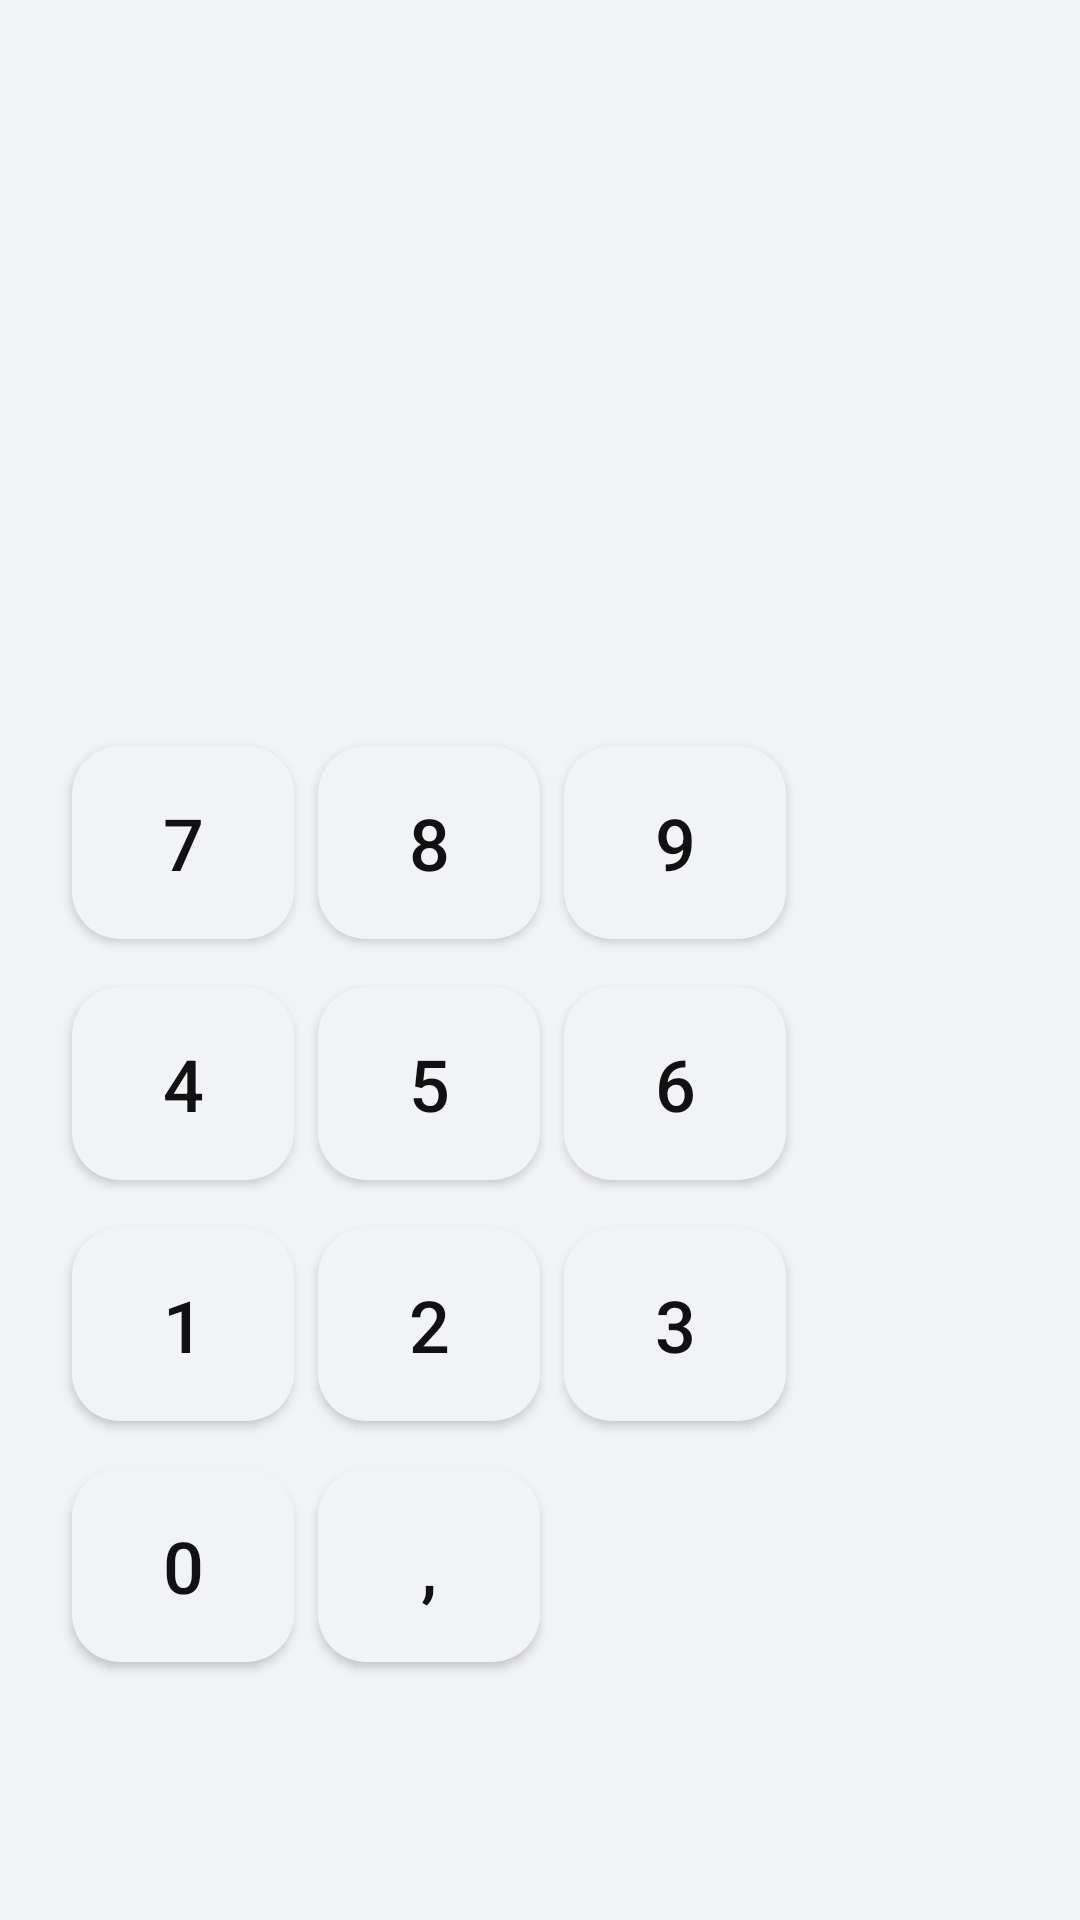

Produce the Android XML layout that renders to this screen, including the resource entries it uses.
<!-- AndroidManifest.xml: application theme Theme.CodeSchoolAndroidLessons -->
<!-- res/layout/activity_calculator.xml -->
<?xml version="1.0" encoding="utf-8"?>
<androidx.constraintlayout.widget.ConstraintLayout xmlns:android="http://schemas.android.com/apk/res/android"
    xmlns:app="http://schemas.android.com/apk/res-auto"
    xmlns:tools="http://schemas.android.com/tools"
    android:layout_width="match_parent"
    android:layout_height="match_parent"
    android:background="@color/white"
    tools:context="com.cshomework.codeschoolandroidlessons.MainActivity">

    <TextView
        android:id="@+id/tvWriting"
        android:layout_width="match_parent"
        android:layout_height="wrap_content"
        android:layout_marginStart="@dimen/_16dp"
        android:layout_marginTop="@dimen/_36dp"
        android:layout_marginEnd="@dimen/_16dp"
        android:background="@color/white"
        android:lines="2"
        android:maxLines="2"
        android:textAlignment="textEnd"
        android:textColor="@color/black"
        android:textSize="25sp"
        app:layout_constraintLeft_toLeftOf="parent"
        app:layout_constraintRight_toRightOf="parent"
        app:layout_constraintTop_toTopOf="parent" />

    <TextView
        android:id="@+id/tvResult"
        android:layout_width="match_parent"
        android:layout_height="wrap_content"
        android:layout_marginStart="@dimen/_16dp"
        android:layout_marginEnd="@dimen/_16dp"
        android:background="@color/white"
        android:lines="1"
        android:maxLines="1"
        android:text=""
        android:textAlignment="textEnd"
        android:textColor="@color/black"
        android:textSize="40sp"
        android:textStyle="bold"
        app:layout_constraintLeft_toLeftOf="parent"
        app:layout_constraintRight_toRightOf="parent"
        app:layout_constraintTop_toBottomOf="@id/tvWriting" />

    <androidx.appcompat.widget.AppCompatButton
        android:id="@+id/btnC"
        style="@style/ActionButtonStyle"
        android:layout_marginHorizontal="@dimen/_8dp"
        android:background="@drawable/rounded_button_black"
        android:text="@string/c"
        app:layout_constraintBottom_toTopOf="@id/btn7"
        app:layout_constraintLeft_toLeftOf="@id/tvResult"
        app:layout_constraintRight_toLeftOf="@id/btnPercent"
        app:layout_constraintTop_toBottomOf="@id/tvResult" />

    <androidx.appcompat.widget.AppCompatButton
        android:id="@+id/btnPercent"
        style="@style/ActionButtonStyle2"
        android:background="@drawable/rounded_button_black"
        android:text="@string/percent"
        app:layout_constraintBottom_toBottomOf="@id/btnC"
        app:layout_constraintLeft_toRightOf="@id/btnC"
        app:layout_constraintRight_toLeftOf="@id/btnBack"
        app:layout_constraintTop_toTopOf="@id/btnC" />

    <ImageButton
        android:id="@+id/btnBack"
        style="@style/ActionButtonStyle2"
        android:layout_height="0dp"
        android:layout_marginHorizontal="@dimen/_8dp"
        android:background="@drawable/rounded_button_black"
        android:src="@drawable/ic_baseline_backspace_24"
        app:layout_constraintBottom_toBottomOf="@id/btnPercent"
        app:layout_constraintLeft_toRightOf="@id/btnPercent"
        app:layout_constraintRight_toLeftOf="@id/btnDivide"
        app:layout_constraintTop_toTopOf="@id/btnPercent"
        tools:ignore="RtlSymmetry" />

    <androidx.appcompat.widget.AppCompatButton
        android:id="@+id/btnDivide"
        style="@style/ActionButtonStyle"
        android:layout_marginTop="@dimen/_16dp"
        android:background="@drawable/rounded_button_black"
        android:text="@string/divide"
        app:layout_constraintBottom_toTopOf="@id/btnMultiply"
        app:layout_constraintLeft_toRightOf="@id/btnBack"
        app:layout_constraintRight_toRightOf="@id/tvResult"
        app:layout_constraintTop_toBottomOf="@id/tvResult" />

    <androidx.appcompat.widget.AppCompatButton
        android:id="@+id/btn7"
        style="@style/NumberButtonStyle"
        android:background="@drawable/rounded_button_white"
        android:text="@string/_7"
        app:layout_constraintLeft_toLeftOf="@id/btnC"
        app:layout_constraintRight_toRightOf="@id/btnC"
        app:layout_constraintTop_toBottomOf="@id/btnC" />

    <androidx.appcompat.widget.AppCompatButton
        android:id="@+id/btn8"
        style="@style/NumberButtonStyle"
        android:background="@drawable/rounded_button_white"
        android:text="@string/_8"
        app:layout_constraintLeft_toLeftOf="@id/btnPercent"
        app:layout_constraintRight_toRightOf="@id/btnPercent"
        app:layout_constraintTop_toBottomOf="@id/btnPercent" />

    <androidx.appcompat.widget.AppCompatButton
        android:id="@+id/btn9"
        style="@style/NumberButtonStyle"
        android:background="@drawable/rounded_button_white"
        android:text="@string/_9"
        app:layout_constraintLeft_toLeftOf="@id/btnBack"
        app:layout_constraintRight_toRightOf="@id/btnBack"
        app:layout_constraintTop_toBottomOf="@id/btnBack"

        />

    <androidx.appcompat.widget.AppCompatButton
        android:id="@+id/btnMultiply"
        style="@style/ActionButtonStyle"
        android:background="@drawable/rounded_button_black"
        android:padding="@dimen/_16dp"
        android:text="@string/multiply"
        app:layout_constraintLeft_toLeftOf="@id/btnDivide"
        app:layout_constraintRight_toRightOf="@id/btnDivide"
        app:layout_constraintTop_toBottomOf="@id/btnDivide" />

    <androidx.appcompat.widget.AppCompatButton
        android:id="@+id/btn4"
        style="@style/NumberButtonStyle"
        android:background="@drawable/rounded_button_white"
        android:text="@string/_4"
        app:layout_constraintLeft_toLeftOf="@id/btn7"
        app:layout_constraintRight_toRightOf="@id/btn7"
        app:layout_constraintTop_toBottomOf="@id/btn7" />

    <androidx.appcompat.widget.AppCompatButton
        android:id="@+id/btn5"
        style="@style/NumberButtonStyle"
        android:background="@drawable/rounded_button_white"
        android:text="@string/_5"
        app:layout_constraintLeft_toLeftOf="@id/btn8"
        app:layout_constraintRight_toRightOf="@id/btn8"
        app:layout_constraintTop_toBottomOf="@id/btn8"

        />

    <androidx.appcompat.widget.AppCompatButton
        android:id="@+id/btn6"
        style="@style/NumberButtonStyle"
        android:background="@drawable/rounded_button_white"
        android:text="@string/_6"
        app:layout_constraintLeft_toLeftOf="@id/btn9"
        app:layout_constraintRight_toRightOf="@id/btn9"
        app:layout_constraintTop_toBottomOf="@id/btn9"

        />

    <androidx.appcompat.widget.AppCompatButton
        android:id="@+id/btnMinus"
        style="@style/ActionButtonStyle"
        android:background="@drawable/rounded_button_black"
        android:padding="@dimen/_16dp"
        android:text="@string/minus"
        app:layout_constraintLeft_toLeftOf="@id/btnMultiply"
        app:layout_constraintRight_toRightOf="@id/btnMultiply"
        app:layout_constraintTop_toBottomOf="@id/btnMultiply" />

    <androidx.appcompat.widget.AppCompatButton
        android:id="@+id/btn1"
        style="@style/NumberButtonStyle"
        android:background="@drawable/rounded_button_white"
        android:text="@string/_1"
        app:layout_constraintLeft_toLeftOf="@id/btn4"
        app:layout_constraintRight_toRightOf="@id/btn4"
        app:layout_constraintTop_toBottomOf="@id/btn4" />

    <androidx.appcompat.widget.AppCompatButton
        android:id="@+id/btn2"
        style="@style/NumberButtonStyle"
        android:background="@drawable/rounded_button_white"
        android:text="@string/_2"
        app:layout_constraintLeft_toLeftOf="@id/btn5"
        app:layout_constraintRight_toRightOf="@id/btn5"
        app:layout_constraintTop_toBottomOf="@id/btn5"

        />

    <androidx.appcompat.widget.AppCompatButton
        android:id="@+id/btn3"
        style="@style/NumberButtonStyle"
        android:background="@drawable/rounded_button_white"
        android:text="@string/_3"
        app:layout_constraintLeft_toLeftOf="@id/btn6"
        app:layout_constraintRight_toRightOf="@id/btn6"
        app:layout_constraintTop_toBottomOf="@id/btn6"

        />

    <androidx.appcompat.widget.AppCompatButton
        android:id="@+id/btnPlus"
        style="@style/ActionButtonStyle"
        android:background="@drawable/rounded_button_black"
        android:text="@string/plus"
        app:layout_constraintLeft_toLeftOf="@id/btnMinus"
        app:layout_constraintLeft_toRightOf="@id/btn3"
        app:layout_constraintRight_toRightOf="@id/btnMinus"
        app:layout_constraintTop_toBottomOf="@id/btnMinus" />

    <androidx.appcompat.widget.AppCompatButton
        android:id="@+id/btn0"
        style="@style/NumberButtonStyle"
        android:background="@drawable/rounded_button_white"
        android:text="@string/_0"
        app:layout_constraintLeft_toLeftOf="@id/btn1"
        app:layout_constraintRight_toRightOf="@id/btn1"
        app:layout_constraintTop_toBottomOf="@id/btn1" />

    <androidx.appcompat.widget.AppCompatButton
        android:id="@+id/btnComa"
        style="@style/NumberButtonStyle"
        android:background="@drawable/rounded_button_white"
        android:text="@string/coma"
        app:layout_constraintLeft_toLeftOf="@id/btn2"
        app:layout_constraintRight_toRightOf="@id/btn2"
        app:layout_constraintTop_toBottomOf="@id/btn2"

        />

    <androidx.appcompat.widget.AppCompatButton
        android:id="@+id/btnEquals"
        style="@style/ActionButtonStyle"
        android:layout_width="0dp"
        android:background="@drawable/rounded_button_black"
        android:text="@string/equals"
        app:layout_constraintLeft_toLeftOf="@id/btn3"
        app:layout_constraintRight_toRightOf="@id/btnPlus"
        app:layout_constraintTop_toBottomOf="@id/btnPlus" />

</androidx.constraintlayout.widget.ConstraintLayout>
<!-- resources referenced by this layout -->
<resources>
  <color name="black">#111111</color>
  <color name="white">#F2F3F7</color>
  <dimen name="_16dp">16dp</dimen>
  <dimen name="_36dp">36dp</dimen>
  <dimen name="_8dp">8dp</dimen>
  <!-- drawable ic_baseline_backspace_24 (drawable-v24) -->
  <vector xmlns:android="http://schemas.android.com/apk/res/android"
      android:width="24dp"
      android:height="24dp"
      android:tint="#F2F3F7"
      android:viewportWidth="24"
      android:viewportHeight="24">
      <path
          android:fillColor="@android:color/white"
          android:pathData="M22,3L7,3c-0.69,0 -1.23,0.35 -1.59,0.88L0,12l5.41,8.11c0.36,0.53 0.9,0.89 1.59,0.89h15c1.1,0 2,-0.9 2,-2L24,5c0,-1.1 -0.9,-2 -2,-2zM19,15.59L17.59,17 14,13.41 10.41,17 9,15.59 12.59,12 9,8.41 10.41,7 14,10.59 17.59,7 19,8.41 15.41,12 19,15.59z" />
  </vector>
  <!-- drawable rounded_button_white (drawable-v24) -->
  <?xml version="1.0" encoding="utf-8"?>
  <shape xmlns:android="http://schemas.android.com/apk/res/android"
      android:shape="rectangle">
      <solid android:color="@color/white"/>
      <corners android:radius="@dimen/_16"/>
  </shape>
  <string name="_0">0</string>
  <string name="_1">1</string>
  <string name="_2">2</string>
  <string name="_3">3</string>
  <string name="_4">4</string>
  <string name="_5">5</string>
  <string name="_6">6</string>
  <string name="_7">7</string>
  <string name="_8">8</string>
  <string name="_9">9</string>
  <string name="c">C</string>
  <string name="coma">,</string>
  <string name="divide">÷</string>
  <string name="equals">=</string>
  <string name="minus">-</string>
  <string name="multiply">×</string>
  <string name="percent">%</string>
  <string name="plus">+</string>
  <style name="ActionButtonStyle">
          <item name="android:layout_width">0dp</item>
          <item name="android:layout_height">wrap_content</item>
          <item name="android:textSize">24sp</item>
          <item name="android:textColor">@color/white</item>
          <item name="android:layout_marginTop">@dimen/_16</item>
          <item name="android:padding">@dimen/_16</item>
      </style>
  <style name="ActionButtonStyle2">
          <item name="android:layout_width">0dp</item>
          <item name="android:layout_height">wrap_content</item>
          <item name="android:textSize">24sp</item>
          <item name="android:textColor">@color/white</item>
          <item name="android:padding">@dimen/_16</item>
      </style>
  <style name="NumberButtonStyle">
          <item name="android:layout_width">0dp</item>
          <item name="android:layout_height">wrap_content</item>
          <item name="android:textSize">24sp</item>
          <item name="android:textColor">@color/black</item>
          <item name="android:layout_marginTop">@dimen/_16</item>
          <item name="android:padding">@dimen/_16</item>
      </style>
  <style name="Theme.CodeSchoolAndroidLessons" parent="Theme.AppCompat.Light.NoActionBar">
          
          <item name="colorPrimary">@color/purple_500</item>
          <item name="colorPrimaryVariant">@color/purple_700</item>
          <item name="colorOnPrimary">@color/white</item>
          
          <item name="colorSecondary">@color/teal_200</item>
          <item name="colorSecondaryVariant">@color/teal_700</item>
          <item name="colorOnSecondary">@color/black</item>
          
          <item name="android:statusBarColor" tools:targetApi="l">?attr/colorPrimaryVariant</item>
          
      </style>
  <dimen name="_16">16dp</dimen>
  <color name="purple_500">#FF6200EE</color>
  <color name="purple_700">#FF3700B3</color>
  <color name="teal_200">#FF03DAC5</color>
  <color name="teal_700">#FF018786</color>
</resources>
